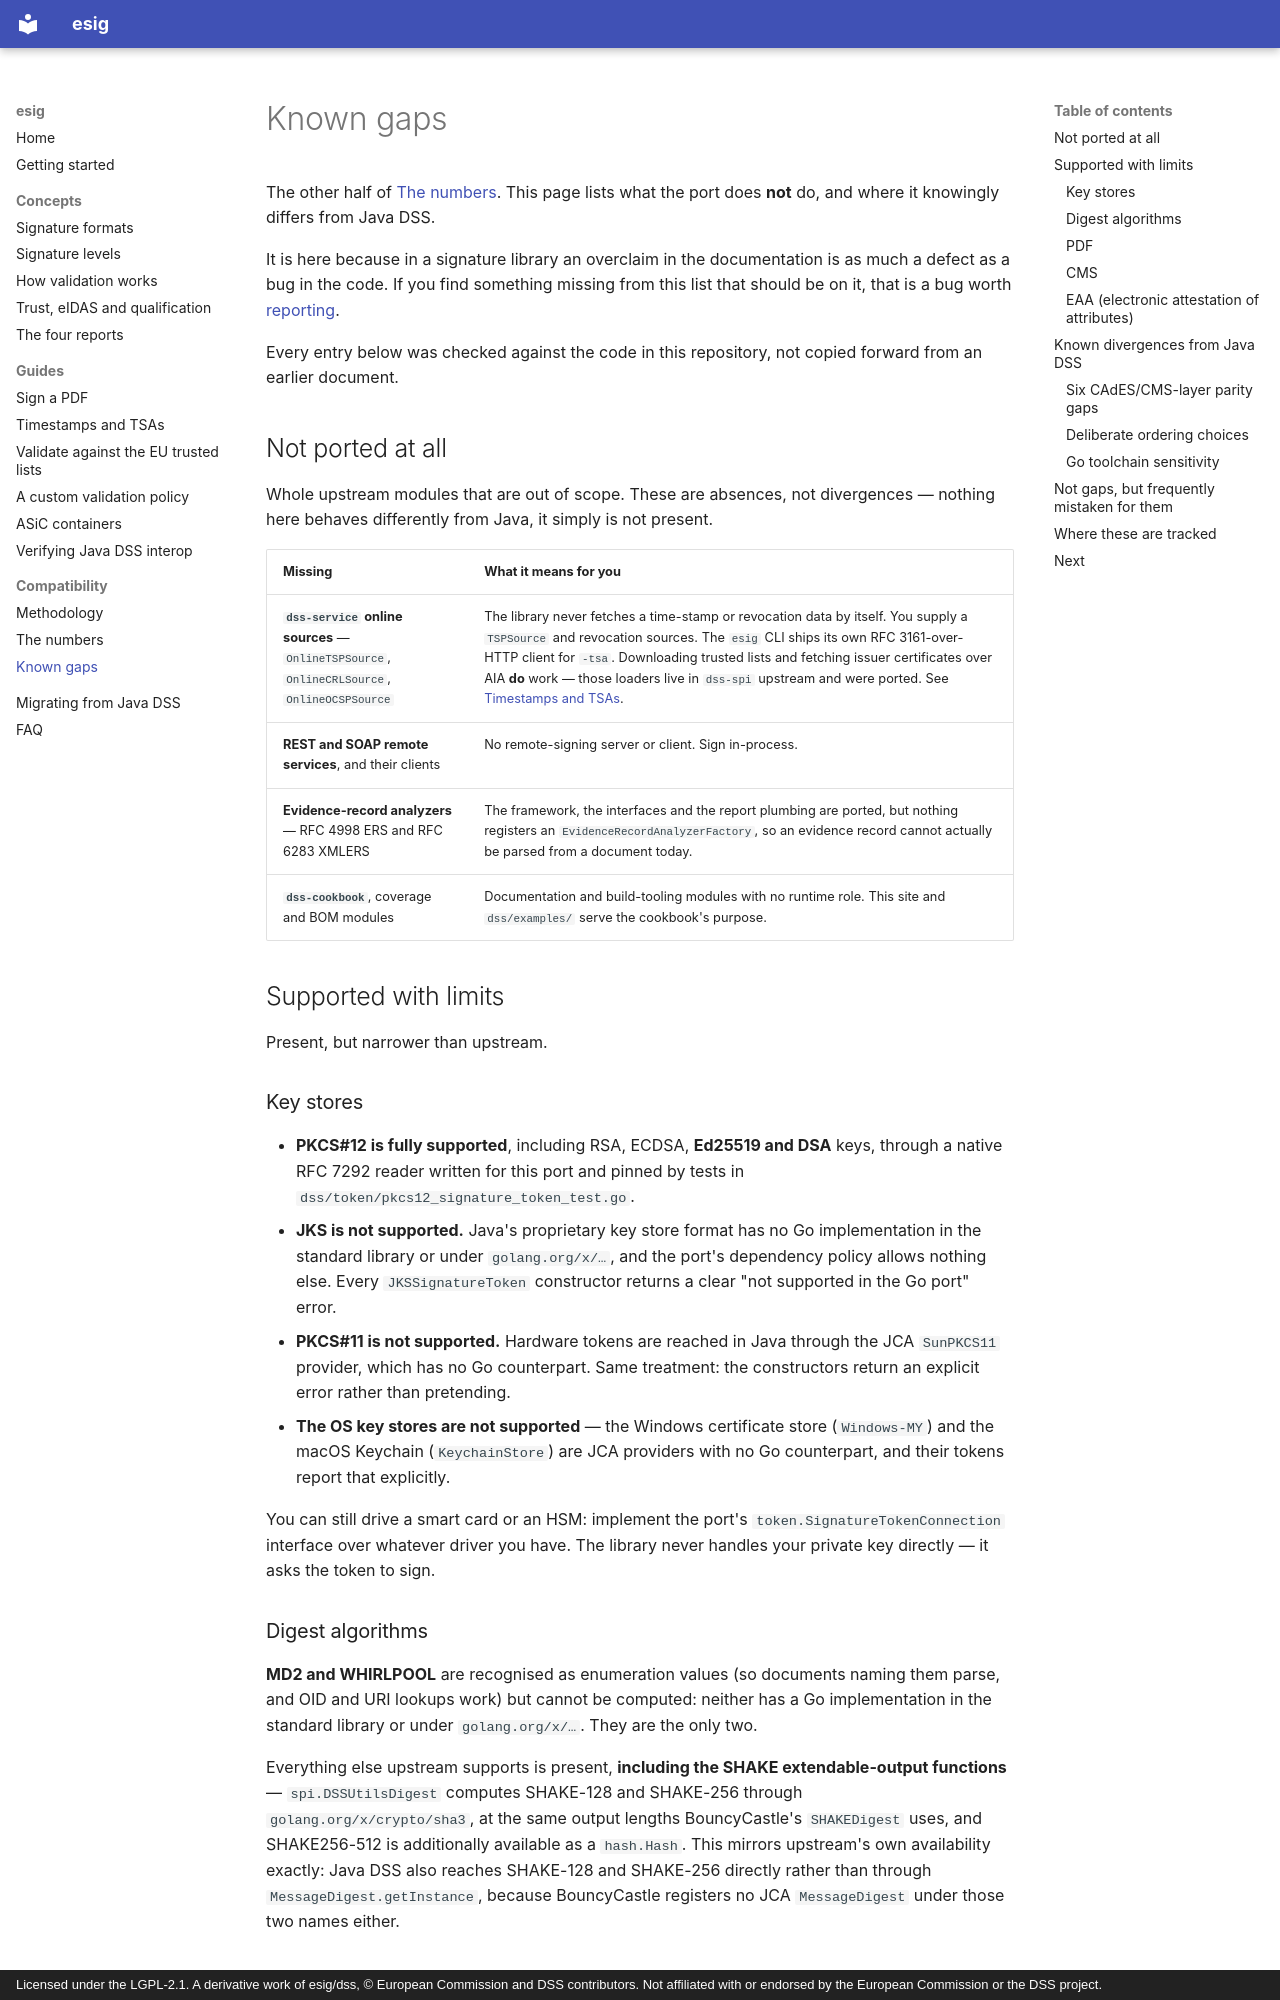

repository: ryftcore/dss-go · page: compatibility/known-gaps/index.html · generator: mkdocs · copyright: Licensed under the LGPL-2.1. A derivative work of esig/dss, © European Commission and DSS contributors. Not affiliated with or endorsed by the European Commission or the DSS project.

# Known gaps

The other half of [The numbers](numbers.md). This page lists what the port does
**not** do, and where it knowingly differs from Java DSS.

It is here because in a signature library an overclaim in the documentation is
as much a defect as a bug in the code. If you find something missing from this
list that should be on it, that is a bug worth
[reporting](https://github.com/ryftcore/dss-go/issues).

Every entry below was checked against the code in this repository, not copied
forward from an earlier document.

## Not ported at all

Whole upstream modules that are out of scope. These are absences, not
divergences — nothing here behaves differently from Java, it simply is not
present.

| Missing | What it means for you |
|---|---|
| **`dss-service` online sources** — `OnlineTSPSource`, `OnlineCRLSource`, `OnlineOCSPSource` | The library never fetches a time-stamp or revocation data by itself. You supply a `TSPSource` and revocation sources. The `esig` CLI ships its own RFC 3161-over-HTTP client for `-tsa`. Downloading trusted lists and fetching issuer certificates over AIA **do** work — those loaders live in `dss-spi` upstream and were ported. See [Timestamps and TSAs](../guides/timestamps-and-tsas.md). |
| **REST and SOAP remote services**, and their clients | No remote-signing server or client. Sign in-process. |
| **Evidence-record analyzers** — RFC 4998 ERS and RFC 6283 XMLERS | The framework, the interfaces and the report plumbing are ported, but nothing registers an `EvidenceRecordAnalyzerFactory`, so an evidence record cannot actually be parsed from a document today. |
| **`dss-cookbook`**, coverage and BOM modules | Documentation and build-tooling modules with no runtime role. This site and `dss/examples/` serve the cookbook's purpose. |

## Supported with limits

Present, but narrower than upstream.

### Key stores

- **PKCS#12 is fully supported**, including RSA, ECDSA, **Ed25519 and DSA**
  keys, through a native RFC 7292 reader written for this port and pinned by
  tests in `dss/token/pkcs12_signature_token_test.go`.
- **JKS is not supported.** Java's proprietary key store format has no Go
  implementation in the standard library or under `golang.org/x/…`, and the
  port's dependency policy allows nothing else. Every `JKSSignatureToken`
  constructor returns a clear "not supported in the Go port" error.
- **PKCS#11 is not supported.** Hardware tokens are reached in Java through the
  JCA `SunPKCS11` provider, which has no Go counterpart. Same treatment: the
  constructors return an explicit error rather than pretending.
- **The OS key stores are not supported** — the Windows certificate store
  (`Windows-MY`) and the macOS Keychain (`KeychainStore`) are JCA providers with
  no Go counterpart, and their tokens report that explicitly.

You can still drive a smart card or an HSM: implement the port's
`token.SignatureTokenConnection` interface over whatever driver you have. The
library never handles your private key directly — it asks the token to sign.

### Digest algorithms

**MD2 and WHIRLPOOL** are recognised as enumeration values (so documents naming
them parse, and OID and URI lookups work) but cannot be computed: neither has a
Go implementation in the standard library or under `golang.org/x/…`. They are
the only two.

Everything else upstream supports is present, **including the SHAKE
extendable-output functions** — `spi.DSSUtilsDigest` computes SHAKE-128 and
SHAKE-256 through `golang.org/x/crypto/sha3`, at the same output lengths
BouncyCastle's `SHAKEDigest` uses, and SHAKE256-512 is additionally available as
a `hash.Hash`. This mirrors upstream's own availability exactly: Java DSS also
reaches SHAKE-128 and SHAKE-256 directly rather than through
`MessageDigest.getInstance`, because BouncyCastle registers no JCA
`MessageDigest` under those two names either.
